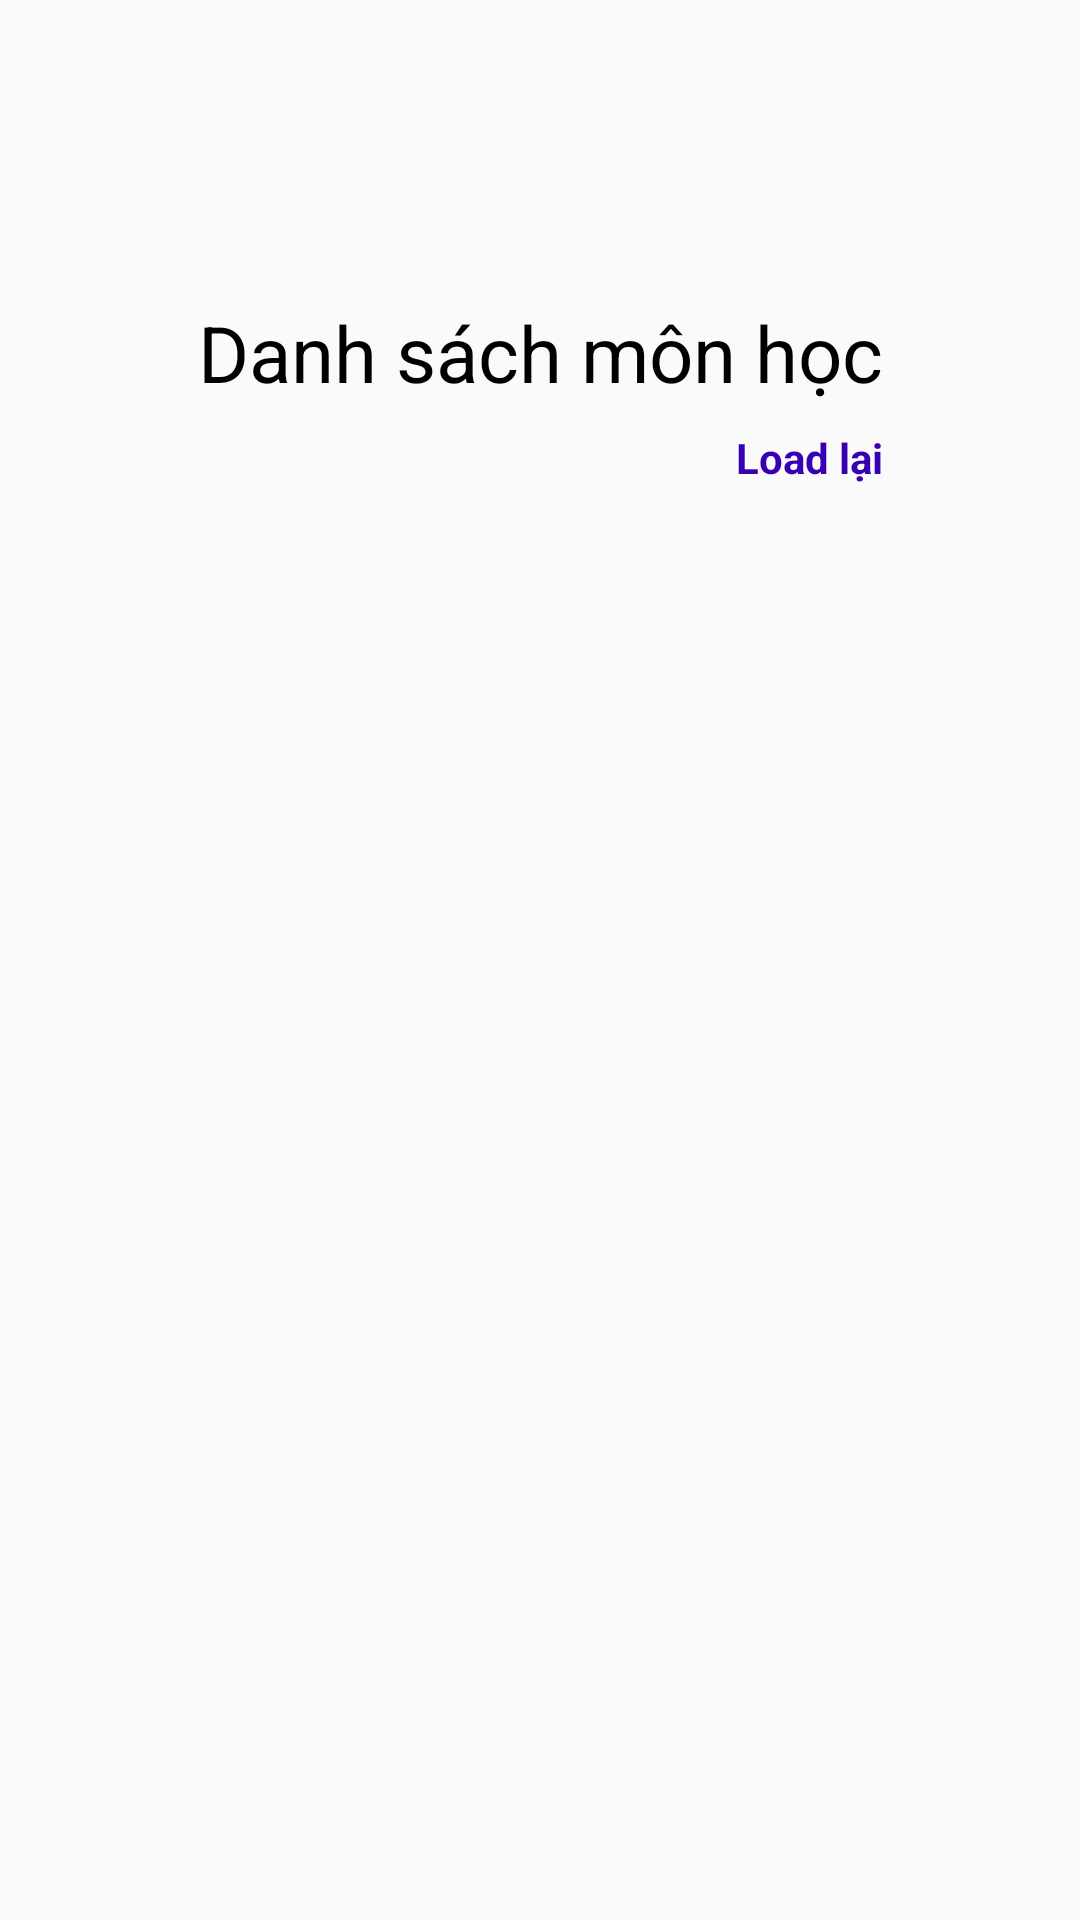

Write the Android layout XML for this screen, with the resource values it uses.
<!-- AndroidManifest.xml: application theme Theme.STLTDD -->
<!-- res/layout/activity_dsmonhocad.xml -->
<?xml version="1.0" encoding="utf-8"?>
<androidx.drawerlayout.widget.DrawerLayout
    xmlns:android="http://schemas.android.com/apk/res/android"
    xmlns:app="http://schemas.android.com/apk/res-auto"
    xmlns:tools="http://schemas.android.com/tools"
    android:id="@+id/drlDSMonHoc"
    android:layout_width="match_parent"
    android:layout_height="match_parent">

    <androidx.constraintlayout.widget.ConstraintLayout
        android:layout_width="match_parent"
        android:layout_height="match_parent">
        <ScrollView
            android:id="@+id/scrv"
            android:layout_width="match_parent"
            android:layout_height="match_parent"
            tools:context=".HomeADActivity">

            <androidx.constraintlayout.widget.ConstraintLayout
                android:layout_width="match_parent"
                android:layout_height="match_parent"
                tools:context=".DSMonHocADActivity">

                <ImageView
                    android:id="@+id/imgBack"
                    android:layout_width="32dp"
                    android:layout_height="32dp"
                    android:src="@drawable/ic_back"
                    app:layout_constraintTop_toTopOf="parent"
                    app:layout_constraintStart_toStartOf="parent"
                    android:layout_marginTop="16dp"
                    android:layout_marginStart="8dp"/>

                <TextView
                    android:id="@+id/tvListCourses"
                    android:layout_width="wrap_content"
                    android:layout_height="wrap_content"
                    android:layout_marginTop="52dp"
                    android:text="@string/tvListCourses"
                    android:textColor="@color/black"
                    android:textSize="26sp"
                    app:layout_constraintEnd_toEndOf="parent"
                    app:layout_constraintStart_toStartOf="parent"
                    app:layout_constraintTop_toBottomOf="@id/imgBack"/>
                <TextView
                    android:id="@+id/tvReload"
                    android:layout_width="wrap_content"
                    android:layout_height="wrap_content"
                    android:layout_marginTop="8dp"
                    android:text="@string/tvReload"
                    android:textColor="@color/purple_700"
                    android:textStyle="bold"
                    app:layout_constraintTop_toBottomOf="@id/tvListCourses"
                    app:layout_constraintEnd_toEndOf="@id/tvListCourses"/>
                <FrameLayout
                    android:id="@+id/frlListCourses"
                    android:layout_width="match_parent"
                    android:layout_height="wrap_content"
                    android:layout_marginTop="72dp"
                    android:layout_marginHorizontal="32dp"
                    app:layout_constraintEnd_toEndOf="parent"
                    app:layout_constraintStart_toStartOf="parent"
                    app:layout_constraintTop_toTopOf="@id/tvListCourses">
                    <androidx.recyclerview.widget.RecyclerView
                        android:id="@+id/rcvCourses"
                        android:layout_width="match_parent"
                        android:layout_height="match_parent" />
                </FrameLayout>

            </androidx.constraintlayout.widget.ConstraintLayout>

        </ScrollView>
    </androidx.constraintlayout.widget.ConstraintLayout>
</androidx.drawerlayout.widget.DrawerLayout>
<!-- resources referenced by this layout -->
<resources>
  <color name="black">#FF000000</color>
  <color name="purple_700">#FF3700B3</color>
  <string name="tvListCourses">Danh sách môn học</string>
  <string name="tvReload">Load lại</string>
  <style name="Theme.STLTDD" parent="Theme.MaterialComponents.Light.NoActionBar.Bridge">
          
          <item name="colorPrimary">@color/purple_500</item>
          <item name="colorPrimaryVariant">@color/purple_700</item>
          <item name="colorOnPrimary">@color/white</item>
          
          <item name="colorSecondary">@color/teal_200</item>
          <item name="colorSecondaryVariant">@color/teal_700</item>
          <item name="colorOnSecondary">@color/black</item>
          
          <item name="android:statusBarColor" tools:targetApi="l">?attr/colorPrimaryVariant</item>
          
      </style>
  <color name="purple_500">#FF6200EE</color>
  <color name="white">#FFFFFFFF</color>
  <color name="teal_200">#FF03DAC5</color>
  <color name="teal_700">#FF018786</color>
</resources>
